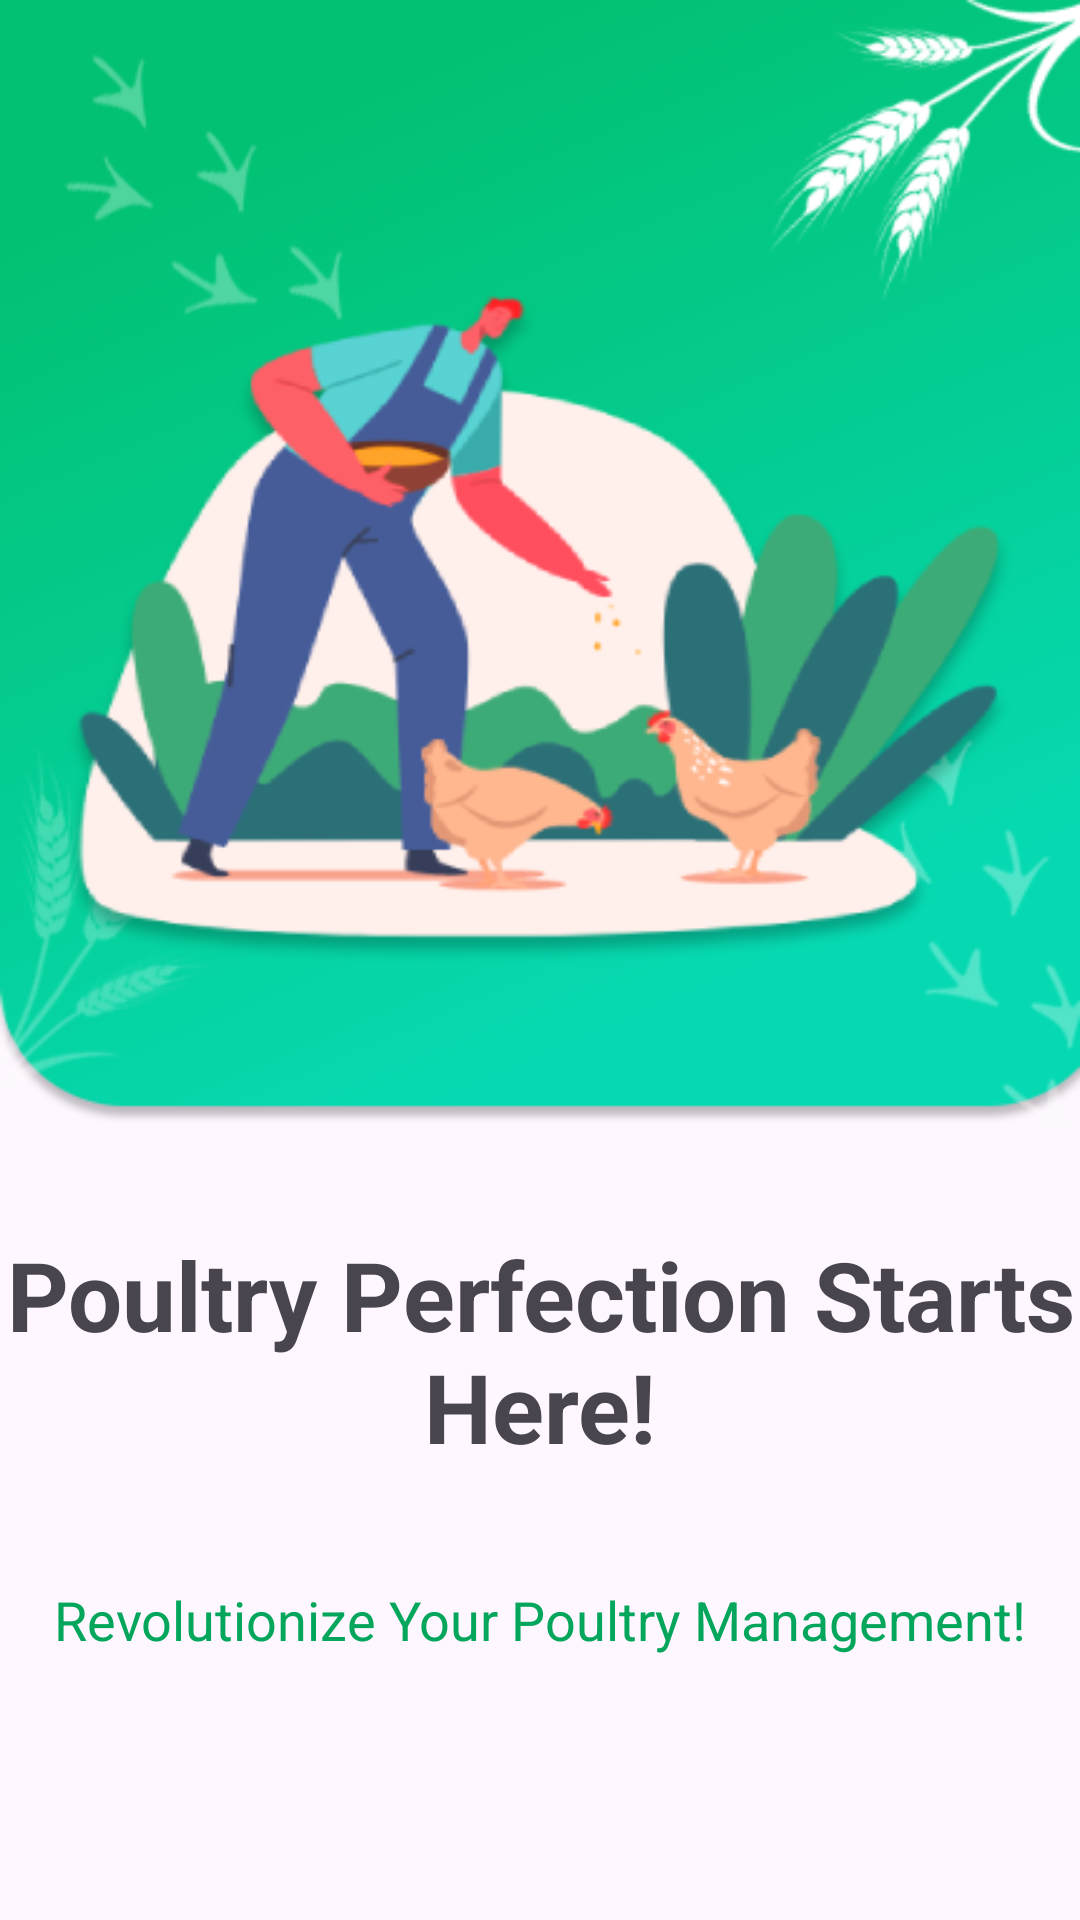

Layout XML and referenced resources for this Android screen:
<!-- AndroidManifest.xml: application theme Theme.PoultryApp -->
<!-- res/layout/activity_main.xml -->
<?xml version="1.0" encoding="utf-8"?>
<RelativeLayout xmlns:android="http://schemas.android.com/apk/res/android"
    xmlns:app="http://schemas.android.com/apk/res-auto"
    xmlns:tools="http://schemas.android.com/tools"
    android:layout_width="match_parent"
    android:layout_height="match_parent"
    tools:context=".MainActivity"
    >

    <ImageView
        android:id="@+id/green"
        android:layout_width="450dp"
        android:layout_height="380dp"
        android:layout_alignParentStart="true"
        android:layout_alignParentTop="true"
        android:layout_alignParentEnd="true"
        android:layout_marginStart="0dp"
        android:layout_marginTop="0dp"
        android:layout_marginEnd="0dp"
        android:background="@drawable/greend" />

    <ImageView
        android:id="@+id/img1"
        android:layout_width="316dp"
        android:layout_height="223dp"
        android:layout_alignParentTop="true"
        android:layout_centerHorizontal="true"
        android:layout_marginTop="98dp"
        android:background="@drawable/pic1" />

    <TextView
        android:id="@+id/rev"
        android:layout_width="400dp"
        android:layout_height="75dp"
        android:text="Poultry Perfection Starts Here!"
        android:gravity="center"
        android:layout_below="@+id/green"
        android:layout_marginTop="30dp"
        android:layout_centerHorizontal="true"
        android:textStyle="bold"
        android:textSize="32dp"
        />

    <TextView
        android:id="@+id/rev1"
        android:layout_width="400dp"
        android:layout_height="50dp"
        android:layout_centerHorizontal="true"
        android:layout_marginTop="30dp"
        android:gravity="center"
        android:text="Revolutionize Your Poultry Management!"
        android:layout_below="@+id/rev"
        android:textColor="#04a65c"
        android:textSize="18dp"
        />

    <Button
        android:id="@+id/startBTN"
        android:layout_width="300dp"
        android:layout_height="50dp"
        android:layout_below="@+id/rev1"
        android:layout_centerHorizontal="true"
        android:layout_marginTop="72dp"
        android:backgroundTint="#0df99f"
        android:text="Get Started"
        android:textSize="20dp" />


</RelativeLayout>
<!-- resources referenced by this layout -->
<resources>
  <!-- drawable greend: png bitmap (drawable, 51714 bytes) -->
  <!-- drawable pic1: png bitmap (drawable, 37401 bytes) -->
  <style name="Theme.PoultryApp" parent="Base.Theme.PoultryApp" />
  <style name="Base.Theme.PoultryApp" parent="Theme.Material3.DayNight.NoActionBar">
          
           <item name="colorPrimary">#03c988</item>
      </style>
</resources>
